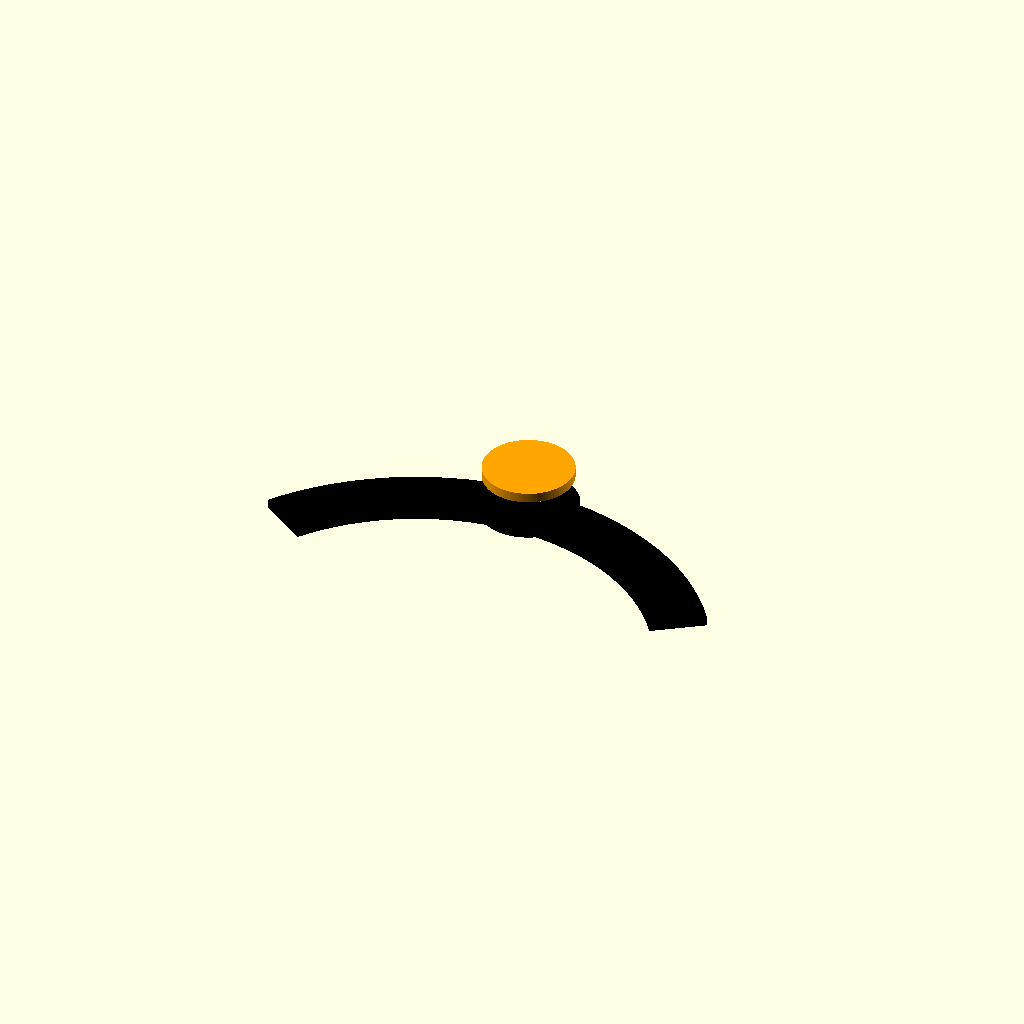
Cell 1: rendered with the file's own defaults.
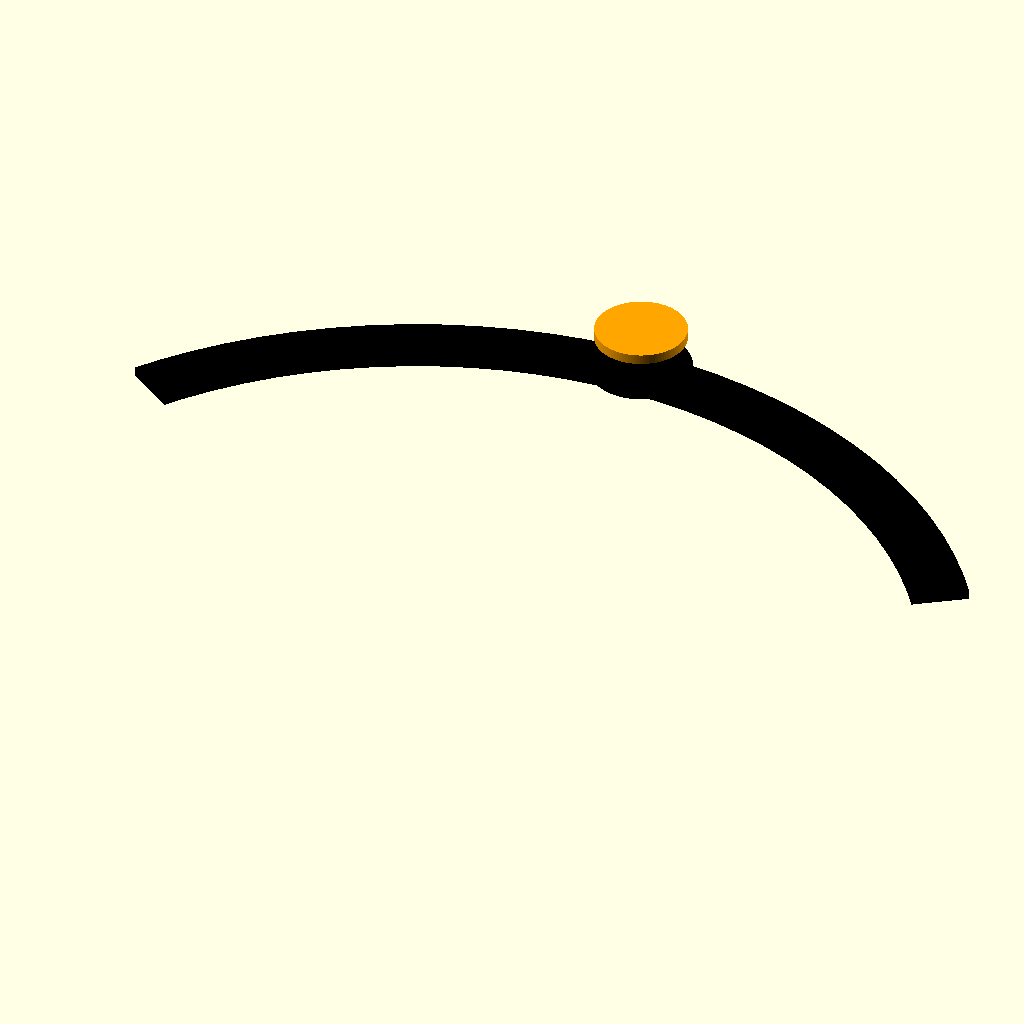
Cell 2: head_radius = 164 (everything else at default).
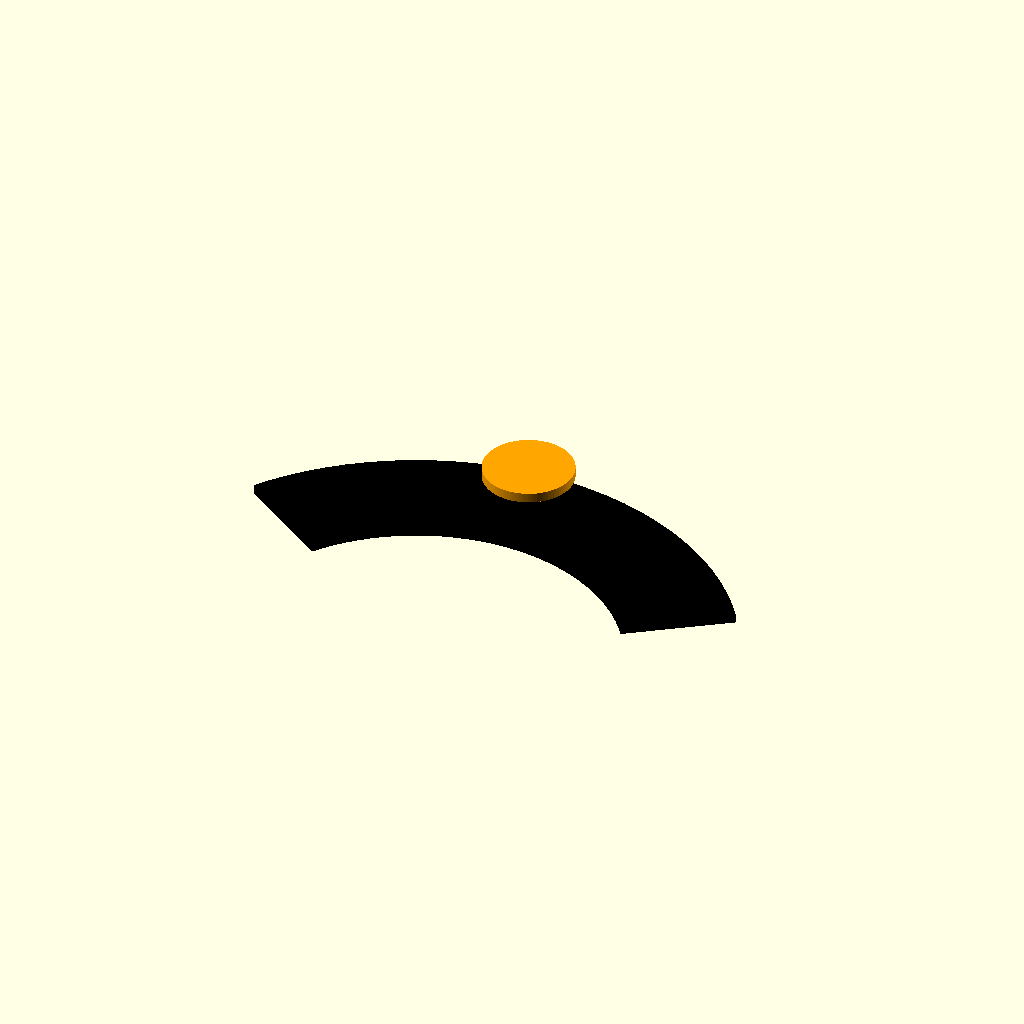
Cell 3 — band_radial_width set to 36, the other parameters unchanged.
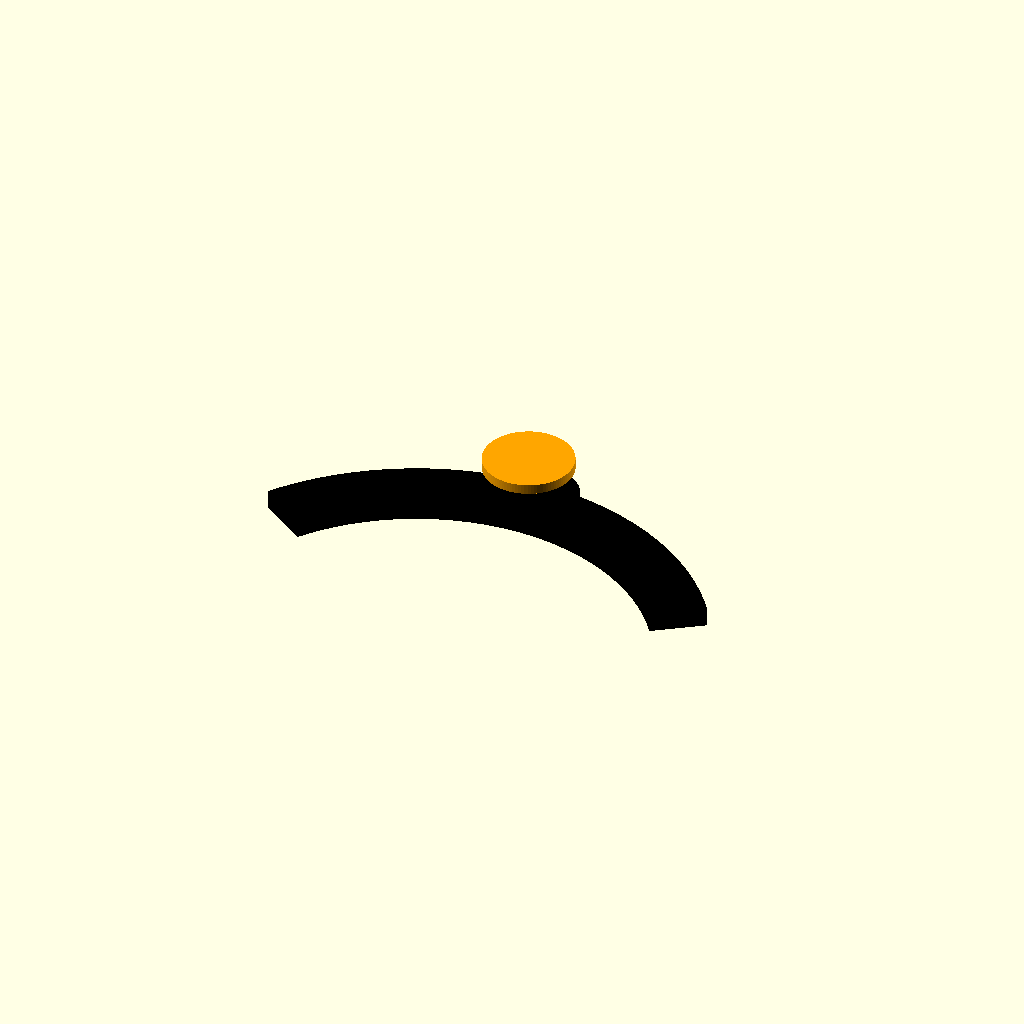
Cell 4 — band_thickness set to 6.4, the other parameters unchanged.
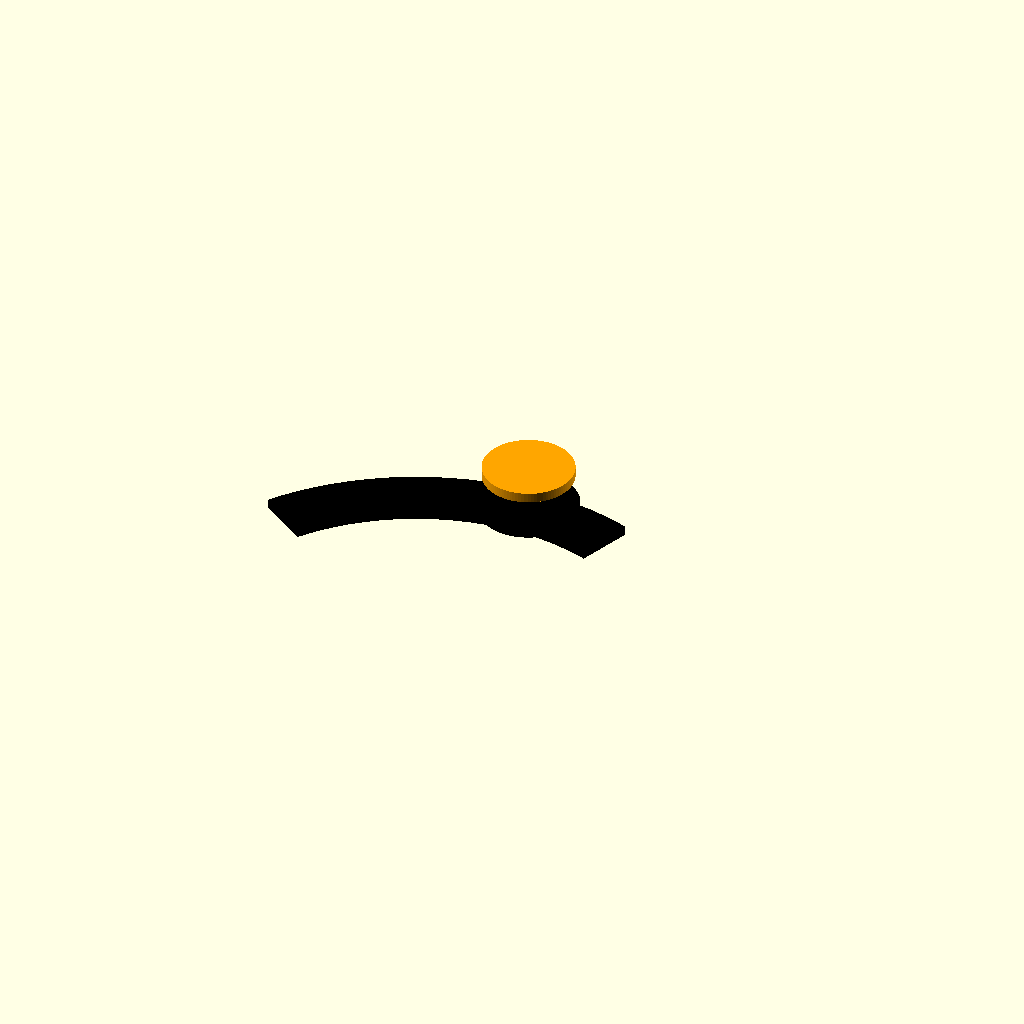
Cell 5: arc_start = 70 (everything else at default).
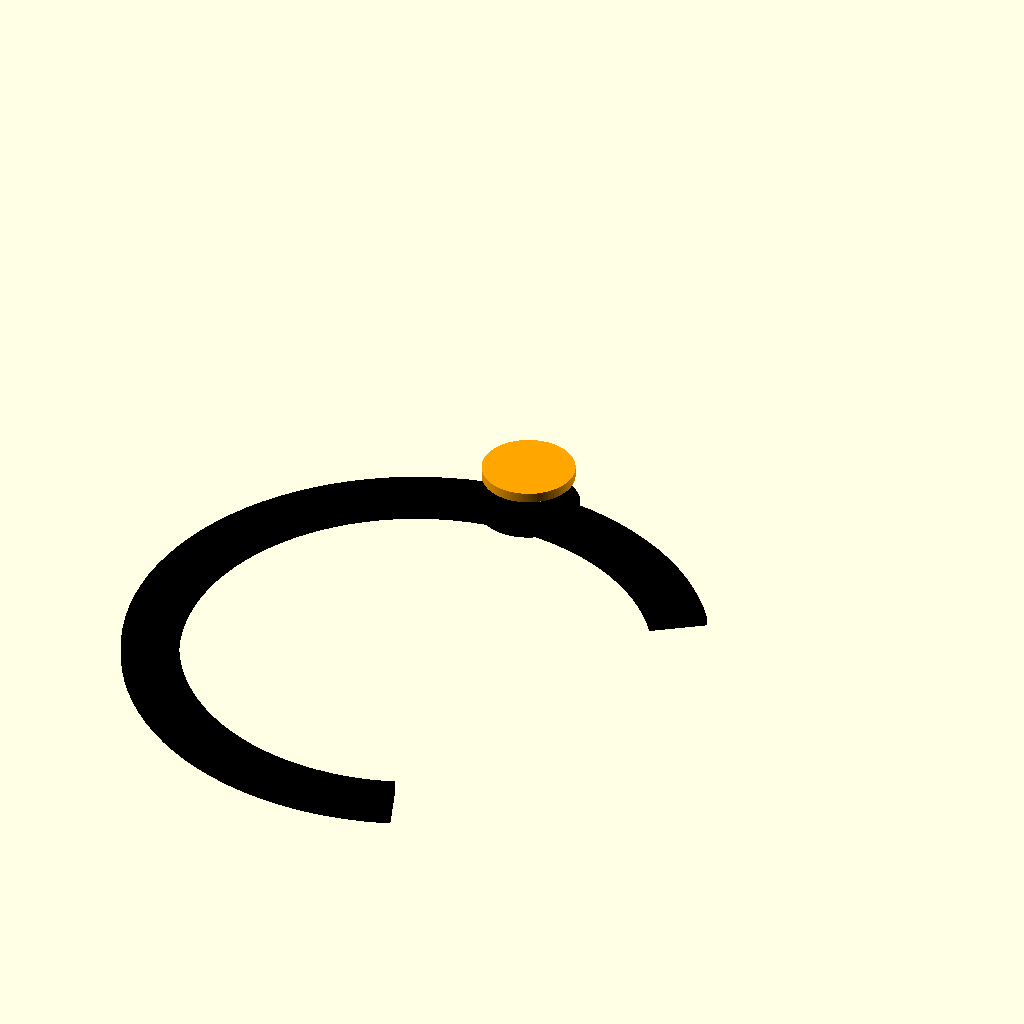
Cell 6: the same model with arc_end = 290.
One fixed orthographic camera (rotation 55°, 0°, 25°; colour scheme Cornfield) for every cell.
Source of the model, tux_twistlock.scad:

// Tux Twist-Lock Headband — parametric prototype
// Units: millimetres. Designed for FDM printing; fit must be tested on your printer.
// Copyright (c) 2026
// SPDX-License-Identifier: MIT
//
// Export a part with OpenSCAD CLI, e.g.
// openscad -o stl/headband_socket.stl -D 'part="headband_socket"' tux_twistlock.scad
// Supported part values: "headband_socket", "male_adapter", "assembly_preview", "fit_coupon"

$fn = 96;

// ---------- User-adjustable dimensions ----------
part = "assembly_preview";

head_radius = 82;          // approximate centreline radius of front half-band
band_radial_width = 18;    // width in plan view
band_thickness = 3.2;      // vertical thickness
arc_start = 35;            // degrees, mirrored around front centreline
arc_end = 145;

socket_outer_d = 27;
socket_inner_d = 18.6;     // 0.4 mm diametral clearance around 18.2 mm plug core
socket_height = 9.0;
socket_floor = 2.0;
slot_width = 4.4;
lug_outer_d = 22.4;
lug_tangential_width = 4.0;
lug_height = 2.0;
lock_angle = 35;
channel_z = 0.95;        // channel bottom from socket floor; aligns with lugs when seated
channel_height = 2.5;
adapter_flange_d = 29;
adapter_flange_h = 3.0;
plug_core_d = 18.2;
plug_length = 8.0;
plug_bottom_z = 1.0;       // lug bottom relative to plug base
fit_coupon_size = 32;

// ---------- Helpers ----------
module arc_band_2d(r, width, start_a, end_a) {
    // A continuous annular sector with radial end faces.
    difference() {
        intersection() {
            circle(r = r + width/2);
            polygon(points = concat(
                [[0,0]],
                [for (a = [start_a:1:end_a]) [(r + width/2)*cos(a), (r + width/2)*sin(a)]]
            ));
        }
        intersection() {
            circle(r = r - width/2);
            polygon(points = concat(
                [[0,0]],
                [for (a = [start_a:1:end_a]) [(r - width/2)*cos(a), (r - width/2)*sin(a)]]
            ));
        }
    }
}

module headband_solid() {
    linear_extrude(height = band_thickness)
        arc_band_2d(head_radius, band_radial_width, arc_start, arc_end);
}

module platform_and_socket() {
    // Platform sits on top of the headband at its front-centre.
    translate([0, head_radius, band_thickness])
    union() {
        cylinder(d = 32, h = 2.2);
        translate([0,0,2.0])
        difference() {
            cylinder(d = socket_outer_d, h = socket_height);
            // Main bore
            translate([0,0,socket_floor])
                cylinder(d = socket_inner_d, h = socket_height + 0.2);
            // Two vertical lug-entry slots. They open from the socket top down to channel level.
            for (a = [0,180]) {
                rotate([0,0,a])
                    translate([lug_outer_d/2, 0, (socket_floor + channel_z + channel_height + socket_height)/2])
                        cube([8, slot_width, socket_height - (socket_floor + channel_z + channel_height)], center=true);
            }
            // Horizontal bayonet channels, swept around lock_angle from each entry.
            for (a0 = [0,180]) {
                for (ang = [0:2:lock_angle]) {
                    rotate([0,0,a0+ang])
                        translate([lug_outer_d/2, 0, socket_floor + channel_z + channel_height/2])
                            cube([8, slot_width, channel_height], center=true);
                }
            }
        }
    }
}

module headband_socket() {
    union() {
        headband_solid();
        platform_and_socket();
    }
}

module male_adapter() {
    // Separate printable adapter: glue or mechanically fasten its flat flange to Tux underside.
    // The plug core and two opposing lugs mate with the female bayonet channels.
    union() {
        // Plug points downward from the flange: z=0 is the tip of the plug.
        cylinder(d = plug_core_d, h = plug_length);
        for (a = [0,180]) {
            rotate([0,0,a])
                translate([lug_outer_d/2 - 1.5, 0, plug_bottom_z + lug_height/2])
                    cube([3.0, lug_tangential_width, lug_height], center=true);
        }
        translate([0,0,plug_length - 0.2])
            cylinder(d = adapter_flange_d, h = adapter_flange_h + 0.2);
    }
}

module fit_coupon() {
    // Quick print-fit gauge: core ring and a pair of slots to check XY clearance.
    difference() {
        cylinder(d = socket_outer_d, h = 8);
        translate([0,0,1]) cylinder(d = socket_inner_d, h = 8);
        for (a = [0,180]) {
            rotate([0,0,a])
                translate([lug_outer_d/2,0,5])
                    cube([socket_outer_d, slot_width, 6], center=true);
        }
    }
}

module assembly_preview() {
    // Preview is a visual arrangement, not a single printable body.
    color("black") headband_socket();
    translate([0, head_radius, band_thickness + 2.2 + socket_floor + 0.2])
        color("orange") rotate([0,0,lock_angle]) male_adapter();
}

if (part == "headband_socket") {
    headband_socket();
} else if (part == "male_adapter") {
    male_adapter();
} else if (part == "fit_coupon") {
    fit_coupon();
} else {
    assembly_preview();
}
Customizer parameters (derived from the source; name, type, default, range or options):
part: string, default "assembly_preview"
head_radius: number, default 82
band_radial_width: number, default 18
band_thickness: number, default 3.2
arc_start: number, default 35
arc_end: number, default 145
socket_outer_d: number, default 27
socket_inner_d: number, default 18.6
socket_height: number, default 9
socket_floor: number, default 2
slot_width: number, default 4.4
lug_outer_d: number, default 22.4
lug_tangential_width: number, default 4
lug_height: number, default 2
lock_angle: number, default 35
channel_z: number, default 0.95
channel_height: number, default 2.5
adapter_flange_d: number, default 29
adapter_flange_h: number, default 3
plug_core_d: number, default 18.2
plug_length: number, default 8
plug_bottom_z: number, default 1
fit_coupon_size: number, default 32
